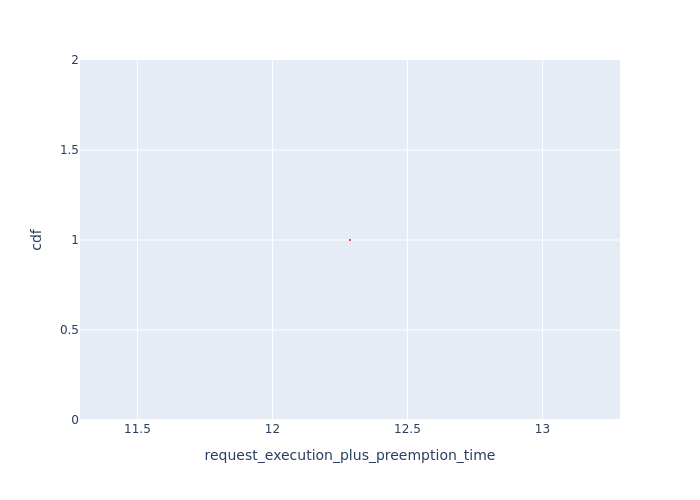

Values plotted in this chart, from the file beside it:
, Request Id, request_execution_plus_preemption_time, cdf
0, 0, 12.29, 1.0
